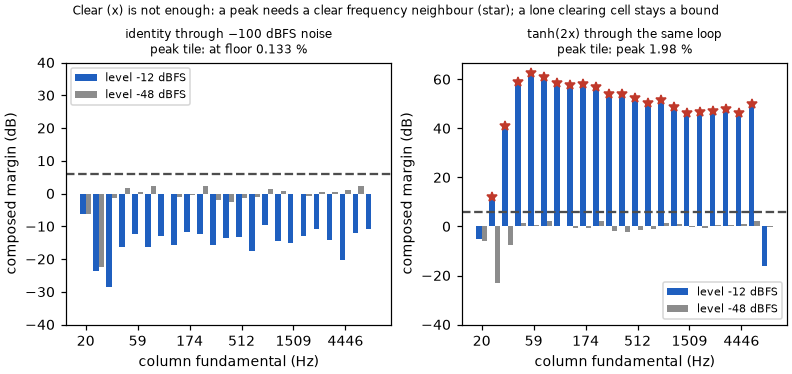

Values plotted in this chart, from the file beside it:
freq_hz	identity_loud_margin_db	identity_quiet_margin_db	tanh_loud_margin_db	tanh_quiet_margin_db
20	-6.109	-6.113	-5.301	-6.111
26.2	-23.78	-22.47	12.15	-23.23
34.33	-28.42	-1.451	40.78	-7.667
44.99	-16.22	1.554	58.8	1.553
58.94	-12.29	0.5279	62.53	0.5266
77.23	-16.33	2.198	60.88	2.133
101.2	-13.07	0.02042	58.52	0.1117
132.6	-15.81	-0.9233	57.66	-0.8034
173.7	-11.63	-0.4866	57.93	-0.6438
227.6	-12.28	2.201	57.06	2.163
298.2	-15.65	-1.889	54.21	-1.86
390.7	-13.56	-2.458	53.93	-2.441
511.9	-13.37	-1.367	52.23	-1.352
670.7	-17.46	-0.9055	50.4	-0.9025
878.8	-9.615	1.265	51.57	1.248
1151	-14.51	0.8611	48.84	0.8539
1509	-15.19	-0.1323	46.34	-0.1014
1977	-12.97	-0.7565	46.64	-0.7723
2590	-10.94	0.5934	47.14	0.6083
3393	-14.22	0.6006	47.98	0.6326
4446	-20.16	0.9704	46.41	1.011
5825	-11.95	2.396	49.83	2.373
7632	-10.82	-0.05306	-16.31	-0.05306
10000	nan	nan	nan	nan
